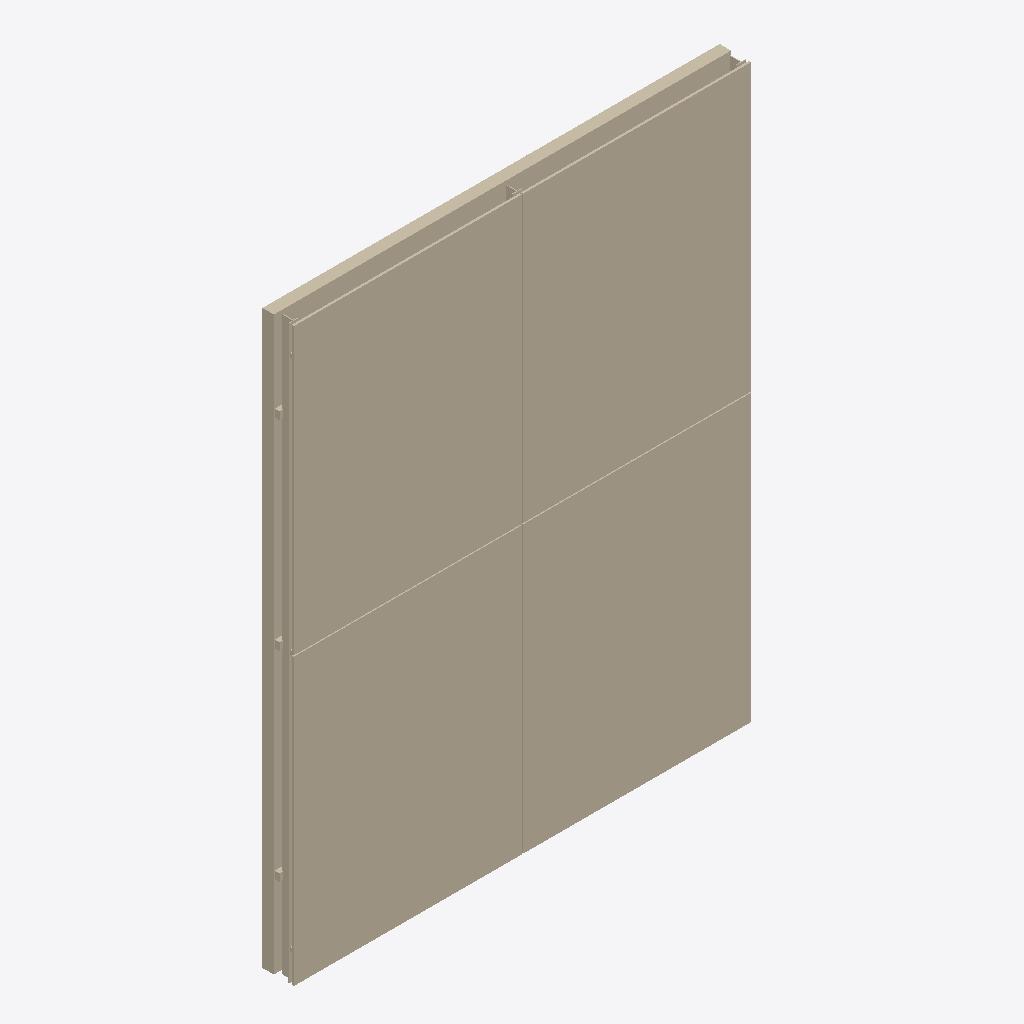
Isometric view of an IFC building model (IFC-SPF (STEP), schema IFC4, length unit metre), seen from the south-west, elements coloured by IFC class: 1 wall (beige).
Extent 2.5 m × 0.2 m × 3.0 m (x, y, z). Storeys (1): Nivel de referencia del producto at 0.00 m. Elements (1): 1 IfcWall.

HEADER;
FILE_DESCRIPTION(('ViewDefinition [DesignTransferView]'),'2;1');
FILE_NAME('ENV_FAC__ENV.FAC.FV-FAB.GS007__BUTECH__FV-KRION.ifc','2026-10-05T03:34:48Z',('VIVA BIM Generator'),('Butech product study'),'VIVA conservative IFC4 STEP exporter','IFC4','');
FILE_SCHEMA(('IFC4'));
ENDSEC;
DATA;
#13=IFCPROJECT('2XxsiGAk53BwJapsG2rPoR',$,'BUTECH | Butech | FV KRION','Modelo de producto para VIVA; sin contexto de edificio',$,$,$,(#6),#12);
#14=IFCSITE('1ue4nDqR9Ei8yd37x5L2LC',$,'Contexto de catalogo - sin emplazamiento real',$,$,$,$,$,$,$,$,$,$,$);
#15=IFCBUILDING('0OdUybp818yQgAuHZiaSNd',$,'Contexto de producto - sin edificio real',$,$,$,$,$,$,$,$,$);
#16=IFCBUILDINGSTOREY('1GVgf_Dd57twwGUZS7L2Vs',$,'Nivel de referencia del producto',$,$,$,$,$,.ELEMENT.,0.0);
#23=IFCWALL('0fmzr2F$bFYv0v8zlGVd7L',$,'Butech | FV KRION','Sistema de fachada ventilada Butech con revestimiento final de solid surface KRION y subestructura de aluminio.','ButechFacadeSystem',#22,$,'BUTECH-FV-KRION',.USERDEFINED.);
ENDSEC;
